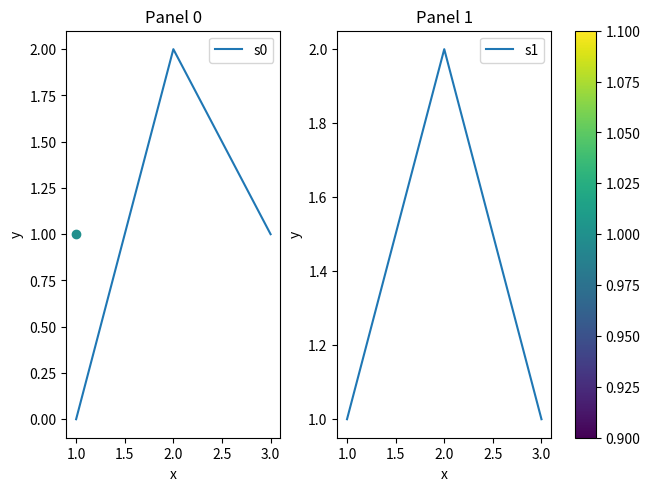
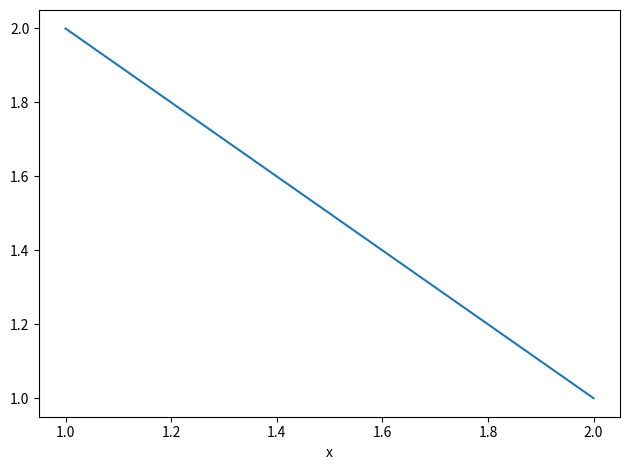

Python code for these plots, in order:
import matplotlib.pyplot as plt

fig1, axs = plt.subplots(1, 2, figsize=(6.4, 4.8), layout="constrained")
for i, ax in enumerate(axs):
    ax.plot([1, 2, 3], [i, 2, 1], label=f"s{i}")
    ax.set_xlabel("x")
    ax.set_ylabel("y")
    ax.set_title(f"Panel {i}")
    ax.legend()
fig1.colorbar(axs[0].images[0] if axs[0].images else axs[0].scatter([1], [1], c=[1]), ax=axs)
fig1.savefig("constrained.png")

fig2, ax2 = plt.subplots(figsize=(6.4, 4.8))
ax2.plot([1, 2], [2, 1])
ax2.set_xlabel("x")
fig2.tight_layout()
fig2.savefig("tight.png")
